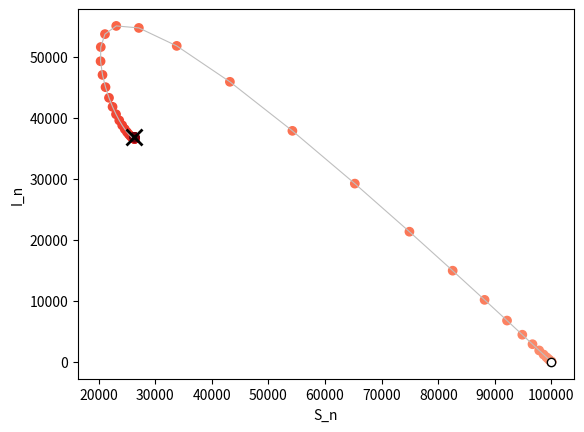

The matplotlib source for this figure:
# Abb. 2.16: Szenario B des SIR-Modells in der Phasenebene (Buch, Abschnitt 2.4, Gl. 2.21)
# Zustände (S_n, I_n), hell: früh, dunkel: spät; Kreuz: stationärer Zustand x_b* = (N/R_0, alpha (N - S*)/(gamma + alpha))
# (c) 2026 Philipp Kügler · Programm zum Buch „Dynamische Systeme in den Lebenswissenschaften“ · MIT-Lizenz (siehe LICENSE)
import numpy as np
import matplotlib.pyplot as plt

N, alpha, gamma, beta = 100000, 0.1, 0.1, 7.6e-6
schritte = 80
S, I = np.zeros(schritte + 1), np.zeros(schritte + 1)
S[0], I[0] = 99999, 1
for n in range(schritte):
    S[n + 1] = S[n] - beta * S[n] * I[n] + alpha * (N - S[n])
    I[n + 1] = I[n] + beta * S[n] * I[n] - (gamma + alpha) * I[n]

R0 = beta * N / (gamma + alpha)
Ss = N / R0; Is = alpha * (N - Ss) / (gamma + alpha)
print(f"R_0 = {R0:.1f},  stationärer Zustand x_b*: S* = {Ss:.0f}, I* = {Is:.0f}")
print(f"(S_80, I_80) = ({S[-1]:.0f}, {I[-1]:.0f})")

plt.plot(S, I, color="0.75", lw=0.8)
plt.scatter(S, I, c=np.arange(schritte + 1), cmap="Reds", vmin=-25)
plt.plot(Ss, Is, "kx", ms=12, mew=2)
plt.plot(N, 0, "ko", mfc="w")                          # x_a* = (N, 0): krankheitsfrei
plt.xlabel("S_n"); plt.ylabel("I_n")
plt.show()
